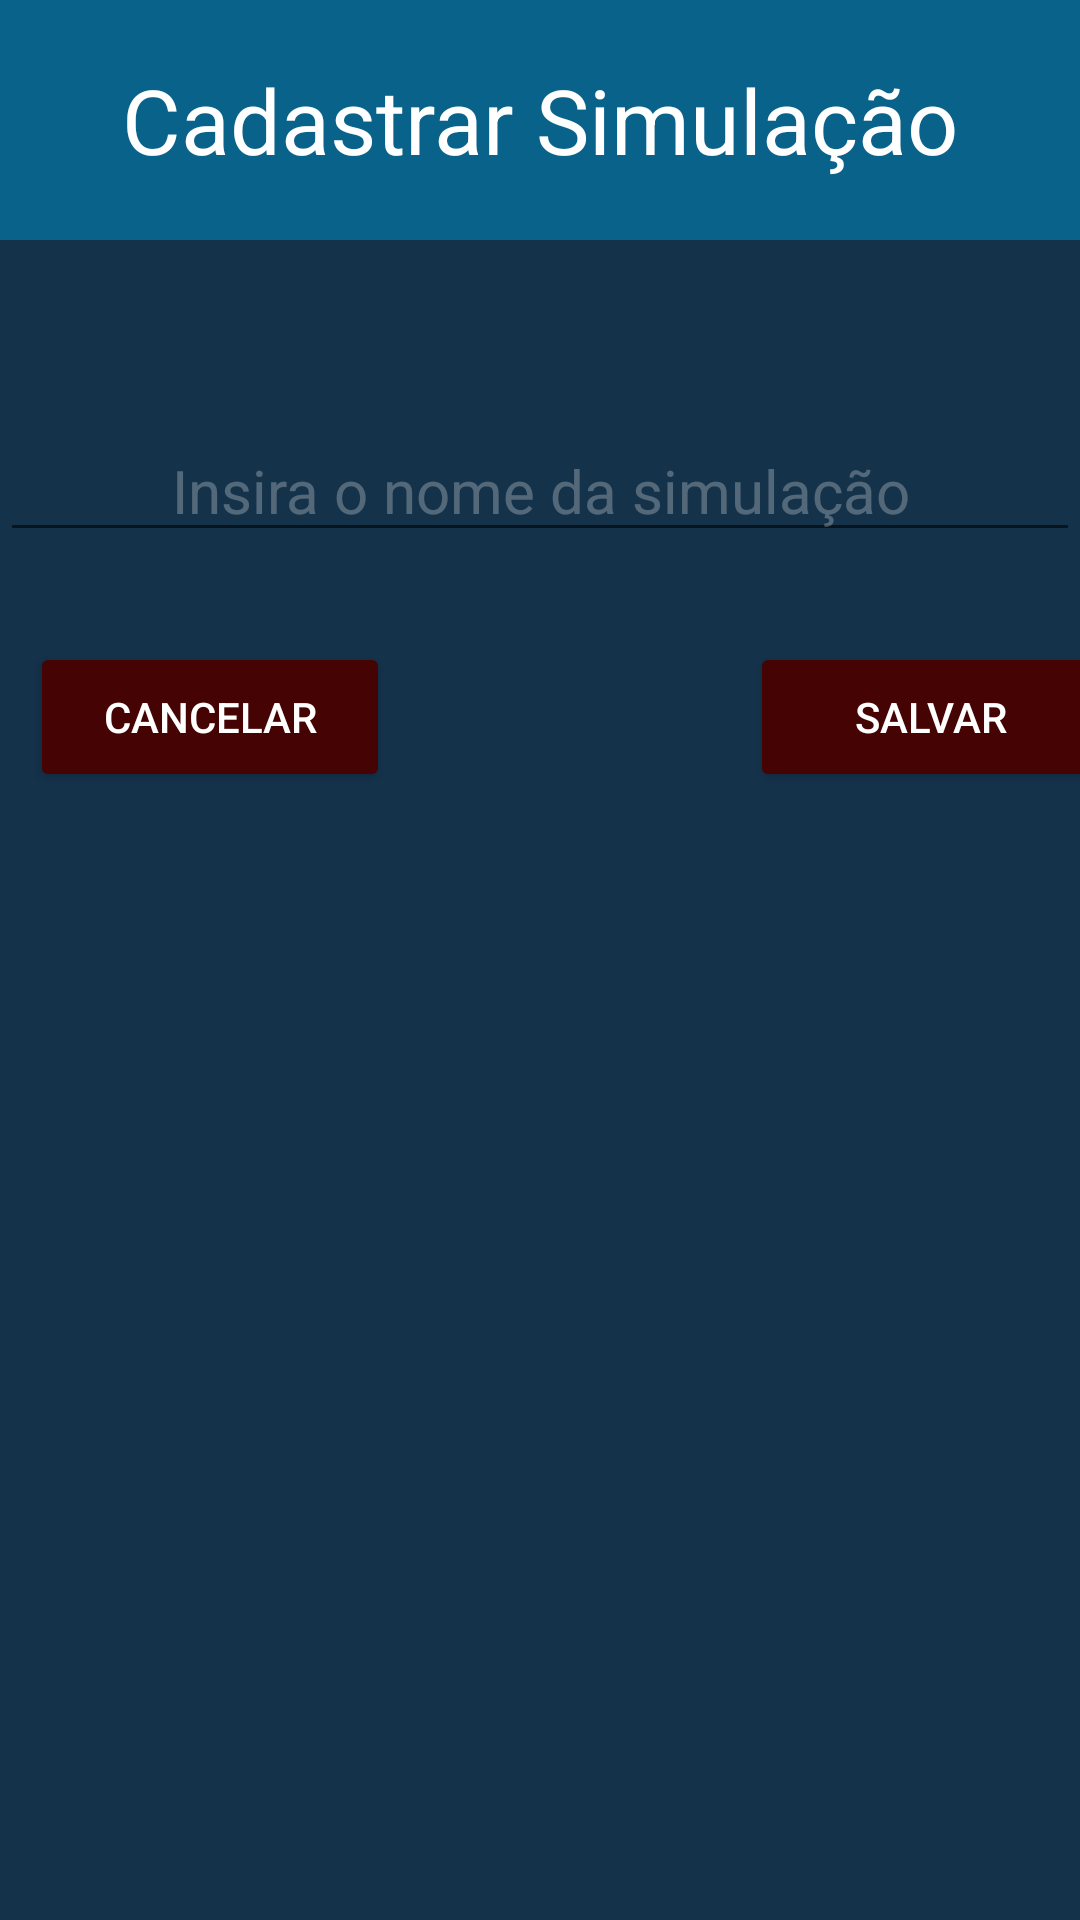

Android layout source for this screen:
<!-- AndroidManifest.xml: application theme Theme.AppCompat.Light.NoActionBar -->
<!-- res/layout/activity_salvar_simulacao.xml -->
<?xml version="1.0" encoding="utf-8"?>
<ScrollView xmlns:android="http://schemas.android.com/apk/res/android"
    xmlns:app="http://schemas.android.com/apk/res-auto"
    xmlns:tools="http://schemas.android.com/tools"
    android:layout_width="match_parent"
    android:layout_height="match_parent"
    android:background="#FD133149"
    tools:context="br.anmoraes.calculador_salarial_br.activities.SalvarSimulacao">

    <androidx.constraintlayout.widget.ConstraintLayout
        android:layout_width="match_parent"
        android:layout_height="match_parent">


        <TextView
            android:id="@+id/textView"
            android:layout_width="0dp"
            android:layout_height="80dp"
            android:background="#09628A"
            android:fontFamily="sans-serif"
            android:gravity="fill|center"
            android:text="Cadastrar Simulação"
            android:textAlignment="center"
            android:textColor="#FFFFFF"
            android:textSize="30sp"
            app:layout_constraintEnd_toEndOf="parent"
            app:layout_constraintHorizontal_bias="0.0"
            app:layout_constraintStart_toStartOf="parent"
            app:layout_constraintTop_toTopOf="parent" />

        <EditText
            android:id="@+id/nomeCadastro"
            android:layout_width="360dp"
            android:layout_height="wrap_content"
            android:layout_marginTop="60dp"
            android:layout_marginBottom="60dp"
            android:ems="10"
            android:hint="Insira o nome da simulação"
            android:inputType="text"
            android:textAlignment="center"
            android:textColor="#F6F6F6"
            android:textColorHint="#46FAFAFA"
            android:textSize="20sp"
            app:layout_constraintBottom_toBottomOf="parent"
            app:layout_constraintEnd_toEndOf="parent"
            app:layout_constraintHorizontal_bias="0.686"
            app:layout_constraintStart_toStartOf="parent"
            app:layout_constraintTop_toBottomOf="@+id/textView"
            app:layout_constraintVertical_bias="0.0" />

        <Button
            android:id="@+id/btCancelar"
            android:layout_width="120dp"
            android:layout_height="50dp"
            android:layout_marginTop="30dp"
            android:layout_marginEnd="220dp"
            android:layout_marginBottom="20dp"
            android:backgroundTint="#450303"
            android:onClick="btCancelar"
            android:text="Cancelar"
            android:textColor="#FFFFFF"
            app:layout_constraintBottom_toBottomOf="parent"
            app:layout_constraintEnd_toEndOf="parent"
            app:layout_constraintStart_toStartOf="parent"
            app:layout_constraintTop_toBottomOf="@+id/nomeCadastro" />

        <Button
            android:id="@+id/btEnviarDB"
            android:layout_width="120dp"
            android:layout_height="50dp"
            android:layout_marginStart="260dp"
            android:layout_marginTop="30dp"
            android:layout_marginBottom="20dp"
            android:backgroundTint="#450303"
            android:onClick="btEnviarDB"
            android:text="Salvar"
            android:textColor="#FFFFFF"
            app:layout_constraintBottom_toBottomOf="parent"
            app:layout_constraintEnd_toEndOf="parent"
            app:layout_constraintStart_toStartOf="parent"
            app:layout_constraintTop_toBottomOf="@+id/nomeCadastro" />


    </androidx.constraintlayout.widget.ConstraintLayout>
</ScrollView>
<!-- resources referenced by this layout -->
<resources>

</resources>
